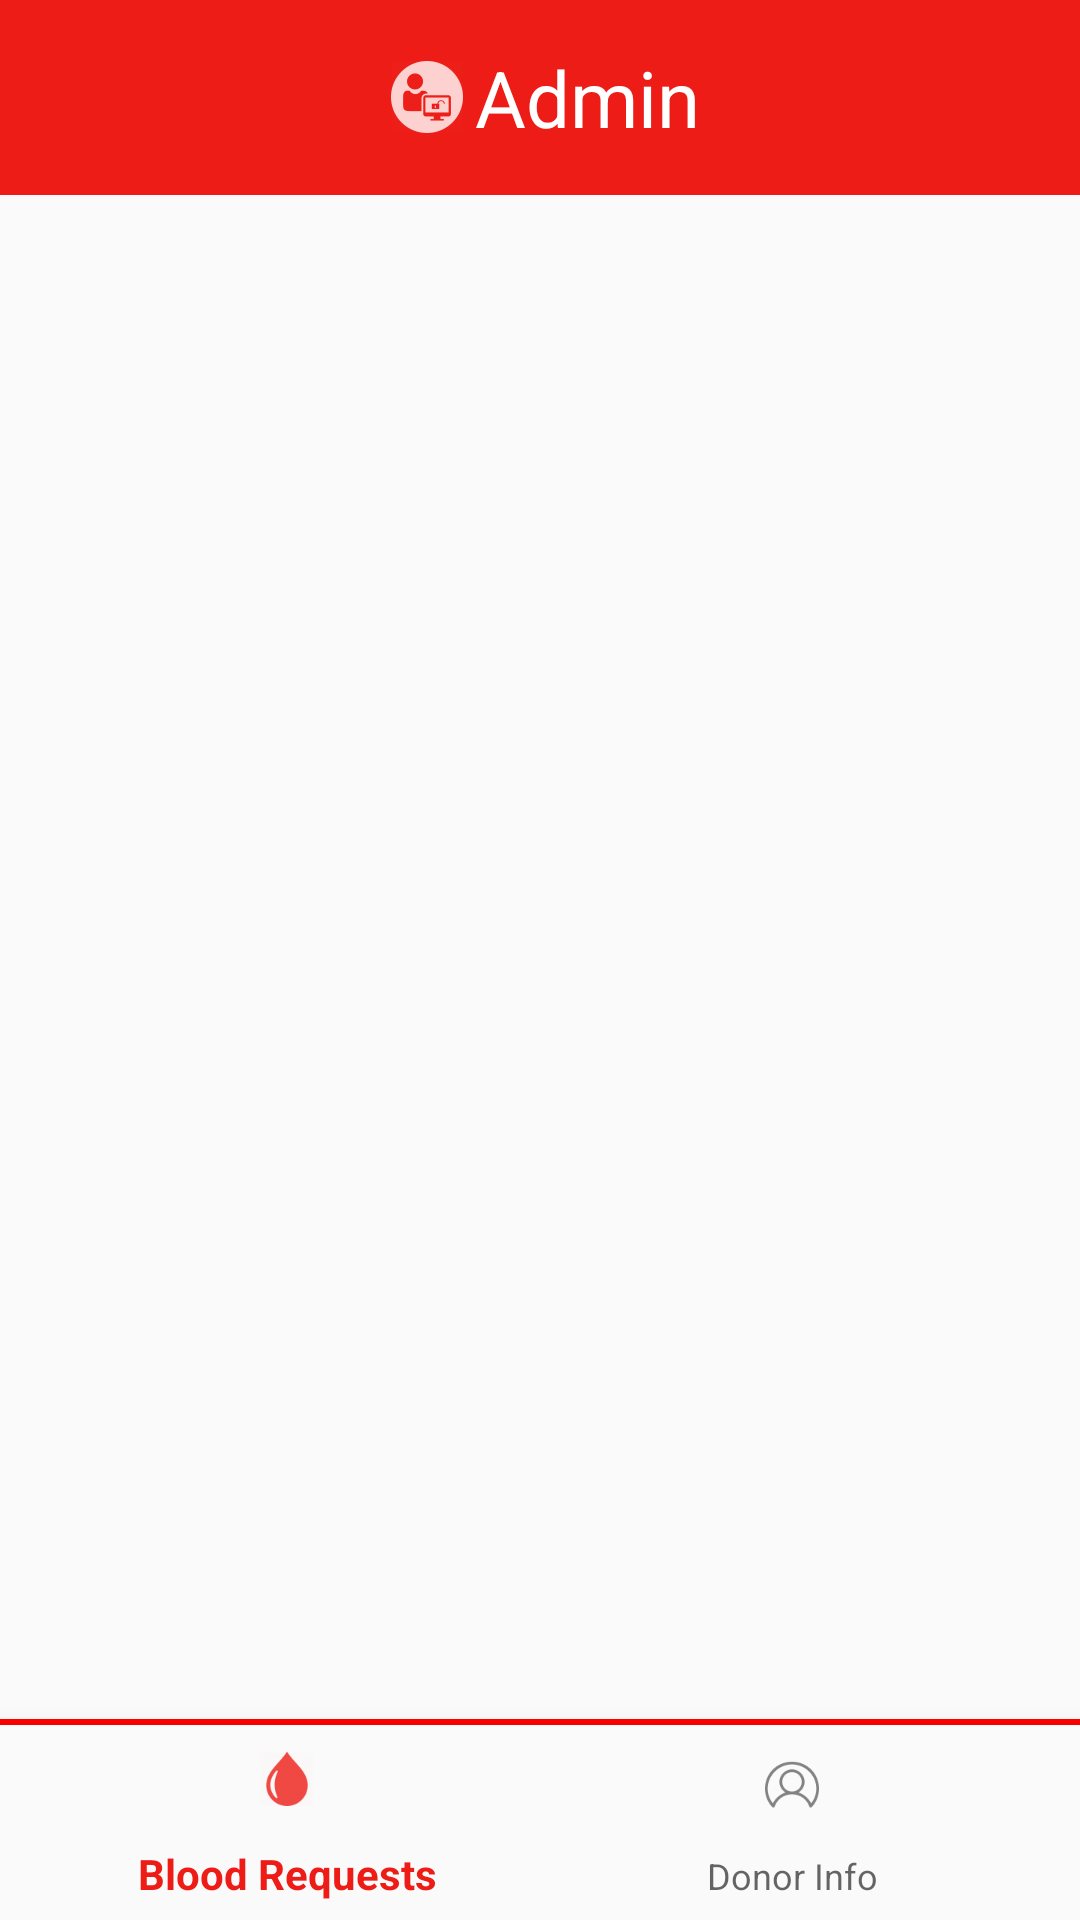

Here is an Android app screen rendered from its layout file. Give the layout XML and the strings, colors and styles it references.
<!-- AndroidManifest.xml: activity theme AppTheme.NoActionBar -->
<!-- res/layout/activity_admin_functions.xml -->
<?xml version="1.0" encoding="utf-8"?>
<RelativeLayout xmlns:android="http://schemas.android.com/apk/res/android"
    xmlns:app="http://schemas.android.com/apk/res-auto"
    android:orientation="vertical"
    android:layout_width="match_parent"
    android:layout_height="match_parent">
    <RelativeLayout
        android:layout_width="match_parent"
        android:layout_height="65dp"
        android:id="@+id/headerRl"
        android:background="@color/colorAccent">
        <TextView
            android:layout_width="wrap_content"
            android:layout_height="wrap_content"
            android:id="@+id/adminTextView"
            android:text="Admin"
            android:textColor="#ffff"
            android:textSize="26dp"
            android:drawableLeft="@drawable/admin_icon"
            android:layout_centerInParent="true"/>
    </RelativeLayout>
    <RelativeLayout
        android:layout_width="match_parent"
        android:layout_height="match_parent"
        android:layout_below="@+id/headerRl"
        android:id="@+id/content_main_two"
        android:layout_above="@+id/seperator2">
    </RelativeLayout>
    <LinearLayout
        android:layout_width="match_parent"
        android:layout_height="2dp"
        android:background="#FF0000"
        android:id="@+id/seperator2"
        android:orientation="horizontal"
        android:layout_above="@+id/navigation2">
    </LinearLayout>
    <android.support.design.widget.BottomNavigationView
        android:id="@+id/navigation2"
        android:layout_width="match_parent"
        android:layout_height="65dp"
        android:layout_gravity="bottom"
        android:background="?android:attr/windowBackground"
        app:menu="@menu/nav_scond"
        app:elevation="15dp"
        android:layout_alignParentBottom="true"/>

</RelativeLayout>
<!-- resources referenced by this layout -->
<resources>
  <color name="colorAccent">#ed1c16</color>
  <!-- drawable admin_icon: png bitmap (drawable-hdpi, 897 bytes) -->
  <style name="AppTheme.NoActionBar">
              <item name="windowActionBar">false</item>
              <item name="android:statusBarColor">@color/colorPrimaryDark</item>
              <item name="windowNoTitle">true</item>
      </style>
  <color name="colorPrimaryDark">#d4110c</color>
</resources>
